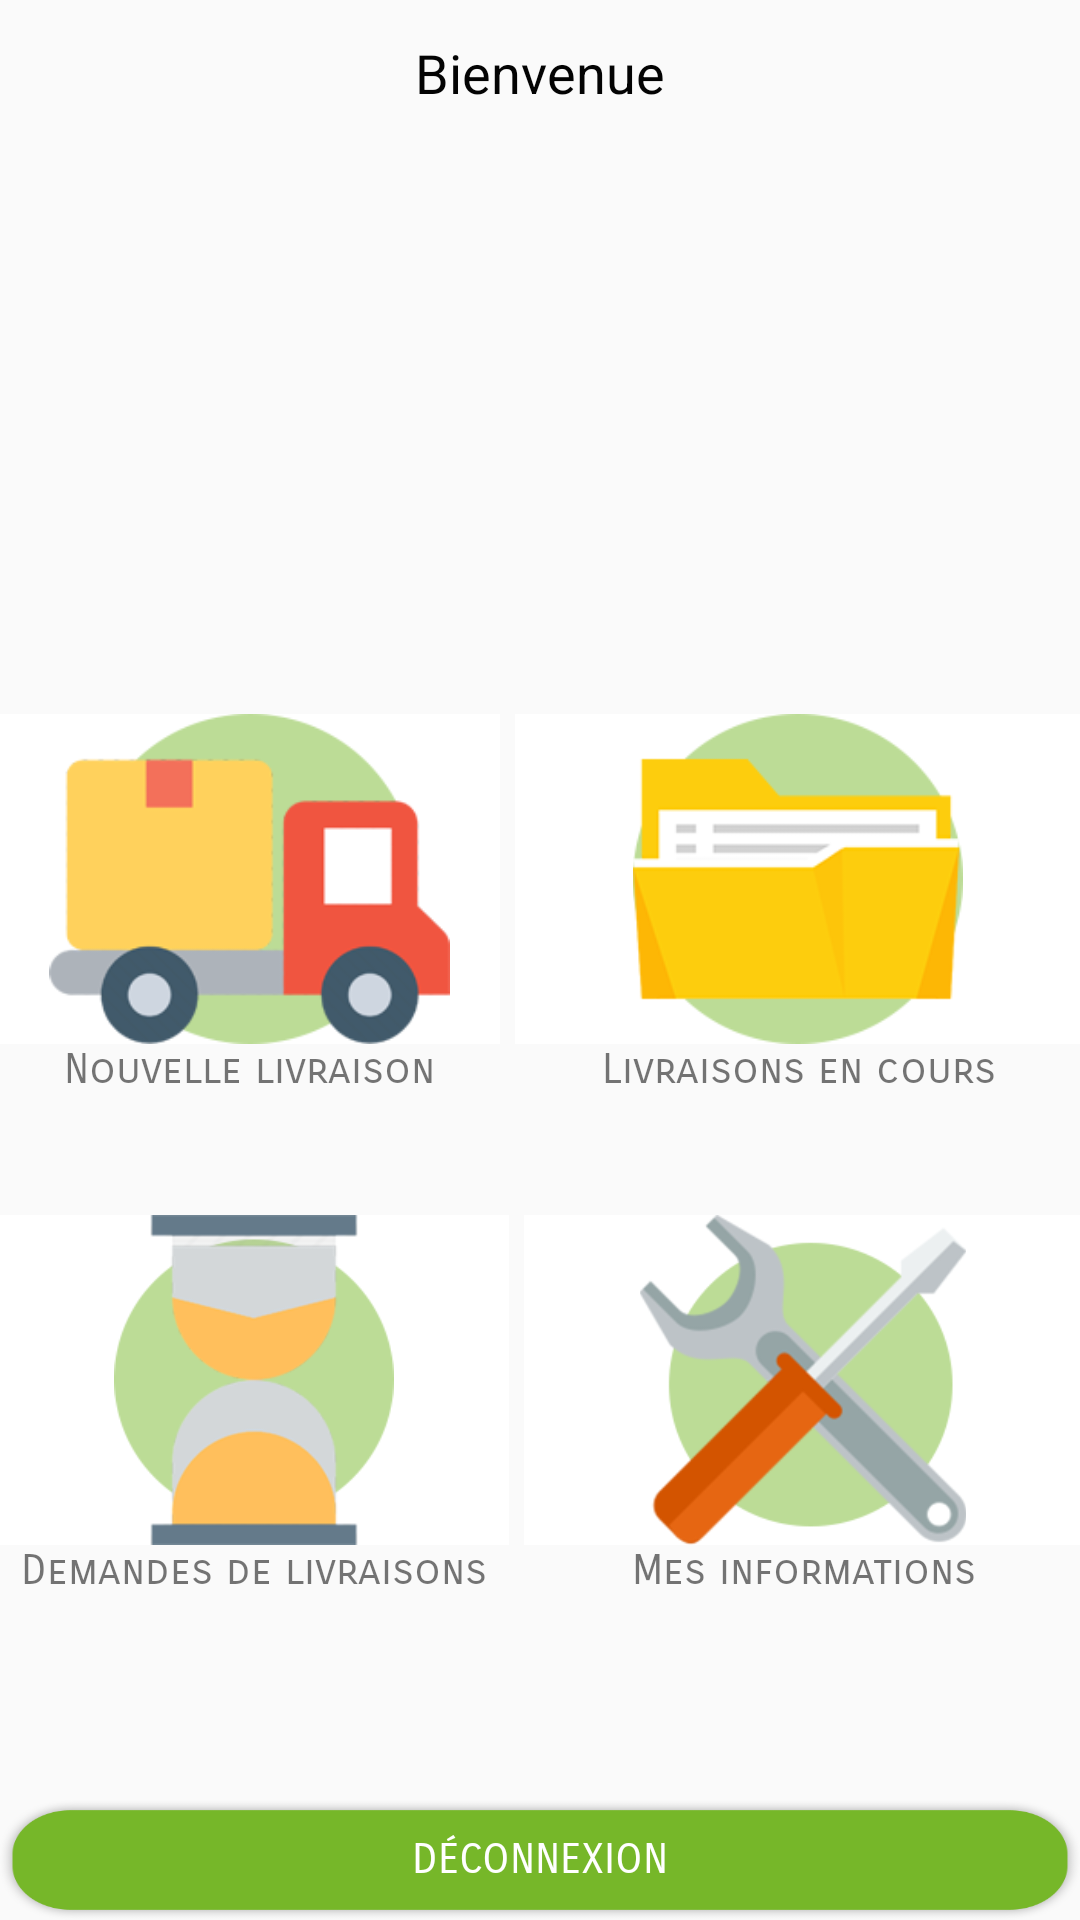

Here is an Android app screen rendered from its layout file. Give the layout XML and the strings, colors and styles it references.
<!-- AndroidManifest.xml: application theme DeliveryManager -->
<!-- res/layout/activity_admin_menu.xml -->
<?xml version="1.0" encoding="utf-8"?>
<android.support.design.widget.CoordinatorLayout
    xmlns:android="http://schemas.android.com/apk/res/android"
    xmlns:app="http://schemas.android.com/apk/res-auto"
    xmlns:tools="http://schemas.android.com/tools"
    android:id="@+id/coordinatorLayout"
    android:layout_width="match_parent"
    android:layout_height="match_parent"
    tools:context="ca.beogotechnologies.deliverymanager_mobileapp.activities.admin.AdminMenuActivity">

    <RelativeLayout
        android:id="@+id/activity_main"
        android:layout_width="match_parent"
        android:layout_height="match_parent"
        android:paddingBottom="@dimen/activity_vertical_margin"
        android:paddingLeft="@dimen/activity_horizontal_margin"
        android:paddingRight="@dimen/activity_horizontal_margin"
        android:paddingTop="@dimen/activity_vertical_margin"
        tools:context=".activities.admin.AdminMenuActivity">

        <Button
            android:id="@+id/button2"
            android:layout_width="match_parent"
            android:layout_height="40dp"
            android:layout_alignParentBottom="true"
            android:layout_alignParentLeft="true"
            android:layout_alignParentStart="true"
            android:background="@drawable/rounded_green_rectangle"
            android:onClick="logout"
            android:text="@string/logout"
            android:textColor="@color/colorWhite"
            android:fontFamily="sans-serif-smallcaps"/>

        <LinearLayout
            android:layout_width="match_parent"
            android:layout_height="wrap_content"
            android:orientation="vertical"
            android:layout_above="@+id/button2"
            android:layout_alignParentLeft="true"
            android:layout_alignParentStart="true"
            android:layout_marginBottom="58dp">

            <LinearLayout
                android:layout_width="match_parent"
                android:layout_height="wrap_content"
                android:orientation="horizontal"
                android:weightSum="1">

                <LinearLayout
                    android:layout_width="167dp"
                    android:layout_height="match_parent"
                    android:orientation="vertical">

                    <ImageButton
                        android:id="@+id/btnNewDelivery"
                        android:layout_width="match_parent"
                        android:layout_height="110dp"
                        android:layout_gravity="center_vertical"
                        android:background="@color/colorWhite"
                        android:onClick="newDelivery"
                        android:scaleType="fitCenter"
                        app:srcCompat="@drawable/img_new_delivery"/>

                    <TextView
                        android:id="@+id/textView"
                        android:layout_width="match_parent"
                        android:layout_height="wrap_content"
                        android:text="@string/title_newDelivery"
                        android:textAlignment="center"
                        android:fontFamily="sans-serif-smallcaps"/>

                </LinearLayout>

                <LinearLayout
                    android:layout_width="match_parent"
                    android:layout_height="wrap_content"
                    android:layout_marginLeft="5dp"
                    android:layout_marginStart="5dp"
                    android:orientation="vertical">

                    <ImageButton
                        android:id="@+id/btnOpenDeliveries"
                        android:layout_width="match_parent"
                        android:layout_height="110dp"
                        android:layout_gravity="center_vertical"
                        android:background="@color/colorWhite"
                        android:onClick="openedDeliveries"
                        android:scaleType="fitCenter"
                        app:srcCompat="@drawable/img_deliveries"/>

                    <TextView
                        android:id="@+id/textView2"
                        android:layout_width="match_parent"
                        android:layout_height="wrap_content"
                        android:text="@string/title_openedDeliveries"
                        android:textAlignment="center"
                        android:fontFamily="sans-serif-smallcaps"/>
                </LinearLayout>
            </LinearLayout>

            <LinearLayout
                android:layout_width="match_parent"
                android:layout_height="137dp"
                android:layout_marginTop="40dp"
                android:orientation="horizontal">

                <LinearLayout
                    android:layout_width="170dp"
                    android:layout_height="131dp"
                    android:orientation="vertical">

                    <ImageButton
                        android:id="@+id/btnDeliveryRequests"
                        android:layout_width="match_parent"
                        android:layout_height="110dp"
                        android:layout_gravity="center_vertical"
                        android:background="@color/colorWhite"
                        android:onClick="deliveryRequests"
                        android:scaleType="fitCenter"
                        app:srcCompat="@drawable/img_deliveries_history"/>

                    <TextView
                        android:id="@+id/textView4"
                        android:layout_width="match_parent"
                        android:layout_height="wrap_content"
                        android:text="@string/title_deliveryRequests"
                        android:textAlignment="center"
                        android:fontFamily="sans-serif-smallcaps"/>

                </LinearLayout>

                <LinearLayout
                    android:layout_width="186dp"
                    android:layout_height="135dp"
                    android:layout_marginLeft="5dp"
                    android:layout_marginStart="5dp"
                    android:orientation="vertical">

                    <ImageButton
                        android:id="@+id/btnMyInfo"
                        android:layout_width="match_parent"
                        android:layout_height="110dp"
                        android:layout_gravity="center_vertical"
                        android:background="@color/colorWhite"
                        android:onClick="myInfo"
                        android:scaleType="fitCenter"
                        app:srcCompat="@drawable/img_user_info"/>

                    <TextView
                        android:id="@+id/textView5"
                        android:layout_width="match_parent"
                        android:layout_height="wrap_content"
                        android:text="@string/title_myInfo"
                        android:textAlignment="center"
                        android:fontFamily="sans-serif-smallcaps"/>
                </LinearLayout>

            </LinearLayout>
        </LinearLayout>

        <TextView
            android:text="@string/lblWelcome"
            android:layout_width="wrap_content"
            android:layout_height="wrap_content"
            android:layout_alignParentTop="true"
            android:layout_centerHorizontal="true"
            android:layout_marginTop="12dp"
            android:id="@+id/txtUserWelcome"
            android:textAppearance="@style/TextAppearance.AppCompat.Medium"
            android:textColor="@color/colorBlack"/>

    </RelativeLayout>
</android.support.design.widget.CoordinatorLayout>
<!-- resources referenced by this layout -->
<resources>
  <color name="colorBlack">#FF030303</color>
  <color name="colorWhite">#ffffff</color>
  <!-- drawable img_deliveries: png bitmap (drawable-xxhdpi, 6012 bytes) -->
  <!-- drawable img_deliveries_history: png bitmap (drawable-xxhdpi, 12476 bytes) -->
  <!-- drawable img_new_delivery: png bitmap (drawable-xxhdpi, 13319 bytes) -->
  <!-- drawable img_user_info: png bitmap (drawable-xxhdpi, 19228 bytes) -->
  <!-- drawable rounded_green_rectangle: png bitmap (drawable, 8914 bytes) -->
  <string name="lblWelcome">Bienvenue</string>
  <string name="logout">Déconnexion</string>
  <string name="title_deliveryRequests">Demandes de livraisons</string>
  <string name="title_myInfo">Mes informations</string>
  <string name="title_newDelivery">Nouvelle livraison</string>
  <string name="title_openedDeliveries">Livraisons en cours</string>
  <style name="DeliveryManager" parent="AppTheme">
          <item name="colorPrimary">@android:color/holo_green_light</item>
      </style>
  <style name="AppTheme" parent="Theme.AppCompat.Light.DarkActionBar">
          
          <item name="colorPrimary">@color/colorPrimary</item>
          <item name="colorPrimaryDark">@color/colorPrimaryDark</item>
          <item name="colorAccent">@color/colorAccent</item>
      </style>
  <color name="colorPrimary">#3F51B5</color>
  <color name="colorPrimaryDark">#303F9F</color>
  <color name="colorAccent">#FF4081</color>
</resources>
